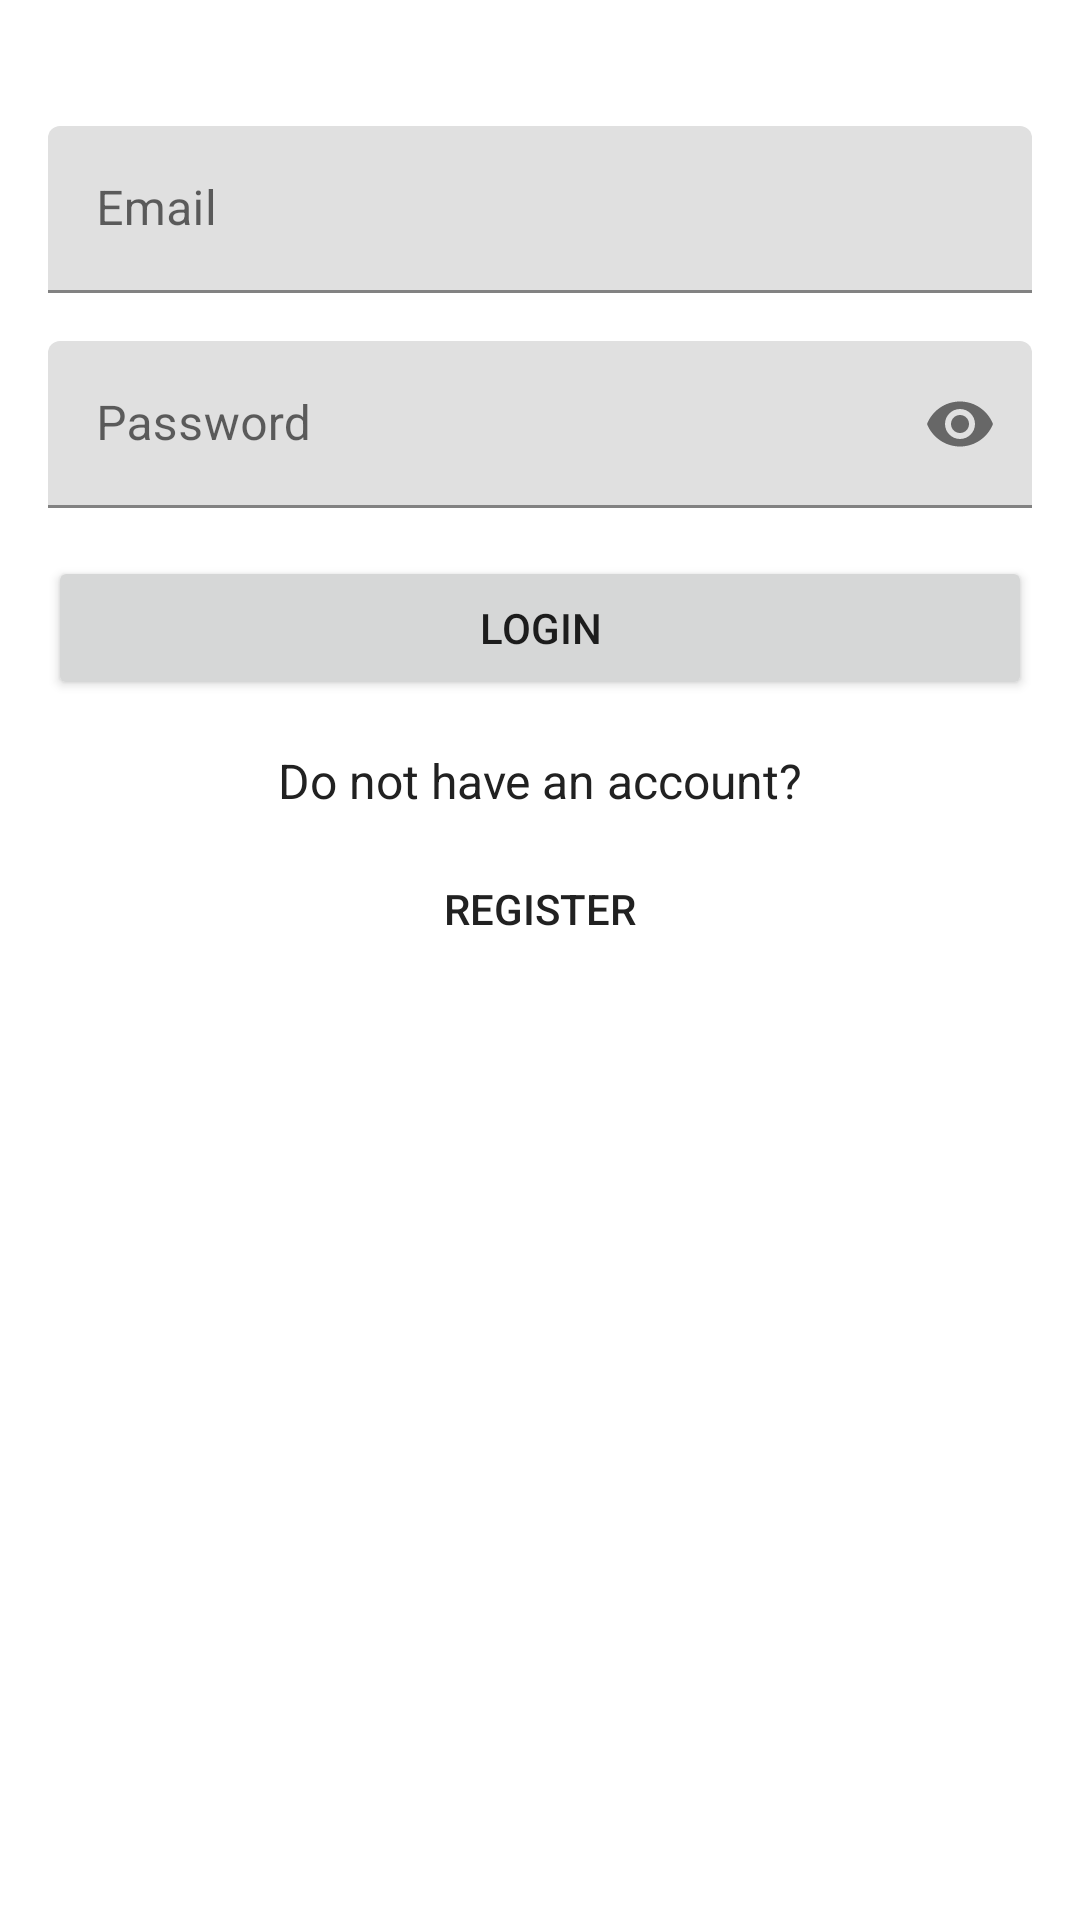

The Android layout XML behind this screen, and the referenced resources:
<!-- AndroidManifest.xml: application theme Theme.Dogs -->
<!-- res/layout/fragment_login.xml -->
<?xml version="1.0" encoding="utf-8"?>
<layout xmlns:android="http://schemas.android.com/apk/res/android"
    xmlns:app="http://schemas.android.com/apk/res-auto"
    xmlns:tools="http://schemas.android.com/tools">

    <LinearLayout
        android:layout_width="match_parent"
        android:layout_height="match_parent"
        android:orientation="vertical"
        tools:context=".auth.LoginActivity">

        <com.google.android.material.textfield.TextInputLayout
            android:id="@+id/email_input"
            android:layout_width="match_parent"
            android:layout_height="wrap_content"
            android:layout_marginStart="16dp"
            android:layout_marginTop="42dp"
            android:layout_marginEnd="16dp">

            <EditText
                android:id="@+id/email_edit"
                android:layout_width="match_parent"
                android:layout_height="wrap_content"
                android:autofillHints="emailAddress"
                android:hint="@string/email"
                android:inputType="textEmailAddress" />
        </com.google.android.material.textfield.TextInputLayout>

        <com.google.android.material.textfield.TextInputLayout
            android:id="@+id/password_input"
            android:layout_width="match_parent"
            android:layout_height="wrap_content"
            android:layout_margin="16dp"
            app:passwordToggleDrawable="@drawable/show_password_selector"
            app:passwordToggleEnabled="true">

            <EditText
                android:id="@+id/password_edit"
                android:layout_width="match_parent"
                android:layout_height="wrap_content"
                android:autofillHints="password"
                android:hint="@string/password"
                android:inputType="textPassword" />
        </com.google.android.material.textfield.TextInputLayout>

        <Button
            android:id="@+id/login_button"
            android:layout_width="match_parent"
            android:layout_height="wrap_content"
            android:layout_marginStart="16dp"
            android:layout_marginEnd="16dp"
            android:text="@string/login" />

        <TextView
            android:layout_width="match_parent"
            android:layout_height="wrap_content"
            android:layout_marginTop="16dp"
            android:gravity="center"
            android:text="@string/do_not_have_an_account"
            android:textColor="@color/text_black"
            android:textSize="16sp" />

        <Button
            android:id="@+id/login_register_button"
            android:layout_width="match_parent"
            android:layout_height="wrap_content"
            android:layout_marginStart="16dp"
            android:layout_marginTop="8dp"
            android:layout_marginEnd="16dp"
            android:background="?attr/selectableItemBackground"
            android:text="@string/register"
            android:textColor="@color/text_black" />

    </LinearLayout>
</layout>
<!-- resources referenced by this layout -->
<resources>
  <color name="text_black">#212121</color>
  <string name="do_not_have_an_account">Do not have an account?</string>
  <string name="email">Email</string>
  <string name="login">Login</string>
  <string name="password">Password</string>
  <string name="register">Register</string>
  <style name="Theme.Dogs" parent="Theme.MaterialComponents.DayNight.DarkActionBar">
          
          <item name="colorPrimary">@color/purple_500</item>
          <item name="colorPrimaryVariant">@color/purple_700</item>
          <item name="colorOnPrimary">@color/white</item>
          
          <item name="colorSecondary">@color/teal_200</item>
          <item name="colorSecondaryVariant">@color/teal_700</item>
          <item name="colorOnSecondary">@color/black</item>
          
          <item name="android:statusBarColor">?attr/colorPrimaryVariant</item>
          
      </style>
  <color name="purple_500">#FF6200EE</color>
  <color name="purple_700">#FF3700B3</color>
  <color name="white">#FFFFFFFF</color>
  <color name="teal_200">#FF03DAC5</color>
  <color name="teal_700">#FF018786</color>
  <color name="black">#FF000000</color>
</resources>
